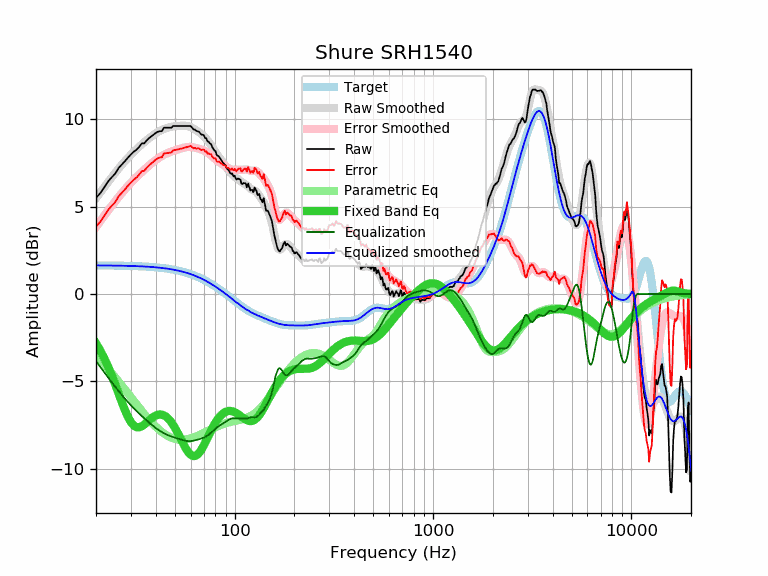

Values plotted in this chart, from the file beside it:
frequency, raw, error, smoothed, error_smoothed, equalization, parametric_eq, equalized_raw, equalized_smoothed, target
20, 5.50, 3.86, 5.48, 3.84, -3.84, -2.82, 1.66, 1.64, 1.64
21, 5.77, 4.13, 5.80, 4.17, -4.17, -3.23, 1.60, 1.64, 1.64
22, 6.10, 4.47, 6.11, 4.48, -4.48, -3.67, 1.62, 1.64, 1.64
23, 6.44, 4.81, 6.41, 4.77, -4.77, -4.15, 1.67, 1.63, 1.63
24, 6.68, 5.05, 6.68, 5.05, -5.05, -4.65, 1.63, 1.63, 1.63
25, 6.89, 5.26, 6.94, 5.31, -5.31, -5.17, 1.58, 1.63, 1.63
26, 7.21, 5.59, 7.18, 5.55, -5.55, -5.69, 1.66, 1.62, 1.62
27, 7.41, 5.79, 7.40, 5.78, -5.78, -6.20, 1.63, 1.62, 1.62
28, 7.61, 5.99, 7.61, 5.99, -5.99, -6.65, 1.62, 1.62, 1.62
29, 7.81, 6.20, 7.80, 6.19, -6.19, -7.04, 1.62, 1.61, 1.61
30, 7.99, 6.38, 7.98, 6.37, -6.37, -7.33, 1.62, 1.61, 1.61
31, 8.15, 6.55, 8.14, 6.54, -6.54, -7.53, 1.61, 1.60, 1.60
32, 8.26, 6.66, 8.29, 6.70, -6.70, -7.62, 1.57, 1.60, 1.60
33, 8.42, 6.83, 8.43, 6.84, -6.84, -7.63, 1.58, 1.59, 1.59
34, 8.62, 7.04, 8.56, 6.98, -6.98, -7.57, 1.64, 1.58, 1.58
35, 8.62, 7.05, 8.69, 7.11, -7.11, -7.47, 1.51, 1.58, 1.58
36, 8.79, 7.22, 8.80, 7.24, -7.24, -7.35, 1.55, 1.57, 1.57
37, 8.92, 7.36, 8.91, 7.36, -7.36, -7.23, 1.57, 1.56, 1.56
38, 9.02, 7.47, 9.02, 7.47, -7.47, -7.12, 1.55, 1.55, 1.55
39, 9.12, 7.58, 9.11, 7.57, -7.57, -7.03, 1.55, 1.54, 1.54
40, 9.22, 7.69, 9.20, 7.67, -7.67, -6.96, 1.55, 1.53, 1.53
41, 9.29, 7.77, 9.27, 7.76, -7.76, -6.91, 1.54, 1.52, 1.52
42, 9.32, 7.82, 9.34, 7.84, -7.84, -6.90, 1.49, 1.51, 1.51
43, 9.32, 7.83, 9.40, 7.91, -7.91, -6.91, 1.42, 1.49, 1.49
44, 9.52, 8.04, 9.45, 7.97, -7.97, -6.95, 1.55, 1.48, 1.48
45, 9.52, 8.06, 9.49, 8.02, -8.02, -7.01, 1.50, 1.46, 1.46
46, 9.52, 8.07, 9.52, 8.07, -8.07, -7.10, 1.45, 1.45, 1.45
47, 9.52, 8.09, 9.55, 8.12, -8.12, -7.22, 1.40, 1.43, 1.43
48, 9.52, 8.11, 9.57, 8.16, -8.16, -7.35, 1.36, 1.42, 1.42
49, 9.62, 8.22, 9.59, 8.19, -8.19, -7.50, 1.43, 1.40, 1.40
50, 9.62, 8.24, 9.60, 8.23, -8.23, -7.66, 1.40, 1.38, 1.38
51, 9.62, 8.26, 9.61, 8.26, -8.26, -7.83, 1.36, 1.36, 1.36
52, 9.62, 8.28, 9.62, 8.29, -8.29, -8.02, 1.34, 1.34, 1.34
53, 9.62, 8.30, 9.63, 8.31, -8.31, -8.20, 1.31, 1.32, 1.32
54, 9.62, 8.33, 9.63, 8.34, -8.34, -8.38, 1.28, 1.29, 1.29
55, 9.62, 8.35, 9.64, 8.37, -8.37, -8.56, 1.26, 1.27, 1.27
56, 9.62, 8.38, 9.63, 8.39, -8.39, -8.72, 1.23, 1.25, 1.25
57, 9.62, 8.40, 9.63, 8.41, -8.41, -8.87, 1.22, 1.22, 1.22
58, 9.62, 8.43, 9.61, 8.42, -8.42, -9.01, 1.20, 1.19, 1.19
59, 9.62, 8.45, 9.59, 8.42, -8.42, -9.11, 1.20, 1.17, 1.17
60, 9.62, 8.48, 9.56, 8.42, -8.42, -9.19, 1.20, 1.14, 1.14
61, 9.52, 8.41, 9.52, 8.41, -8.41, -9.25, 1.11, 1.11, 1.11
62, 9.42, 8.34, 9.47, 8.39, -8.39, -9.27, 1.03, 1.08, 1.08
63, 9.42, 8.37, 9.43, 8.38, -8.38, -9.27, 1.05, 1.05, 1.05
64, 9.34, 8.32, 9.37, 8.36, -8.36, -9.24, 0.99, 1.02, 1.02
65, 9.32, 8.33, 9.32, 8.34, -8.34, -9.18, 0.99, 0.99, 0.99
66, 9.29, 8.34, 9.27, 8.31, -8.31, -9.11, 0.98, 0.95, 0.95
67, 9.20, 8.28, 9.21, 8.29, -8.29, -9.01, 0.91, 0.92, 0.92
68, 9.12, 8.24, 9.15, 8.27, -8.27, -8.90, 0.85, 0.88, 0.88
69, 9.12, 8.27, 9.09, 8.24, -8.24, -8.77, 0.88, 0.85, 0.85
70, 9.08, 8.27, 9.03, 8.21, -8.21, -8.64, 0.87, 0.81, 0.81
71, 8.92, 8.14, 8.96, 8.18, -8.18, -8.51, 0.74, 0.78, 0.78
72, 8.91, 8.17, 8.88, 8.14, -8.14, -8.37, 0.77, 0.74, 0.74
73, 8.73, 8.03, 8.80, 8.10, -8.10, -8.23, 0.64, 0.70, 0.70
74, 8.72, 8.06, 8.71, 8.05, -8.05, -8.09, 0.67, 0.66, 0.66
75, 8.62, 8.00, 8.62, 8.00, -8.00, -7.95, 0.63, 0.62, 0.62
76, 8.59, 8.01, 8.53, 7.94, -7.94, -7.82, 0.65, 0.59, 0.59
77, 8.42, 7.88, 8.43, 7.88, -7.88, -7.70, 0.54, 0.55, 0.55
78, 8.31, 7.81, 8.33, 7.83, -7.83, -7.58, 0.49, 0.51, 0.51
79, 8.22, 7.76, 8.23, 7.77, -7.77, -7.47, 0.45, 0.47, 0.47
... 553 more rows
